Labelled photos from "cropped_images", an image-classification folder in Katsure/cropped_images. The possible labels are: down, flagged, standing.

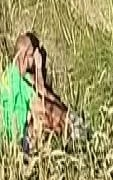
Label: down

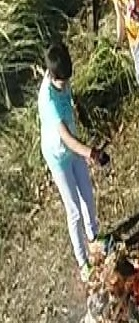
Label: standing

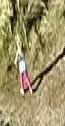
Label: standing

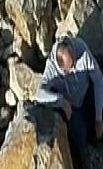
Label: flagged

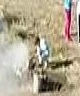
Label: standing

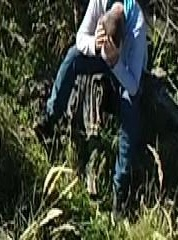
Label: down
